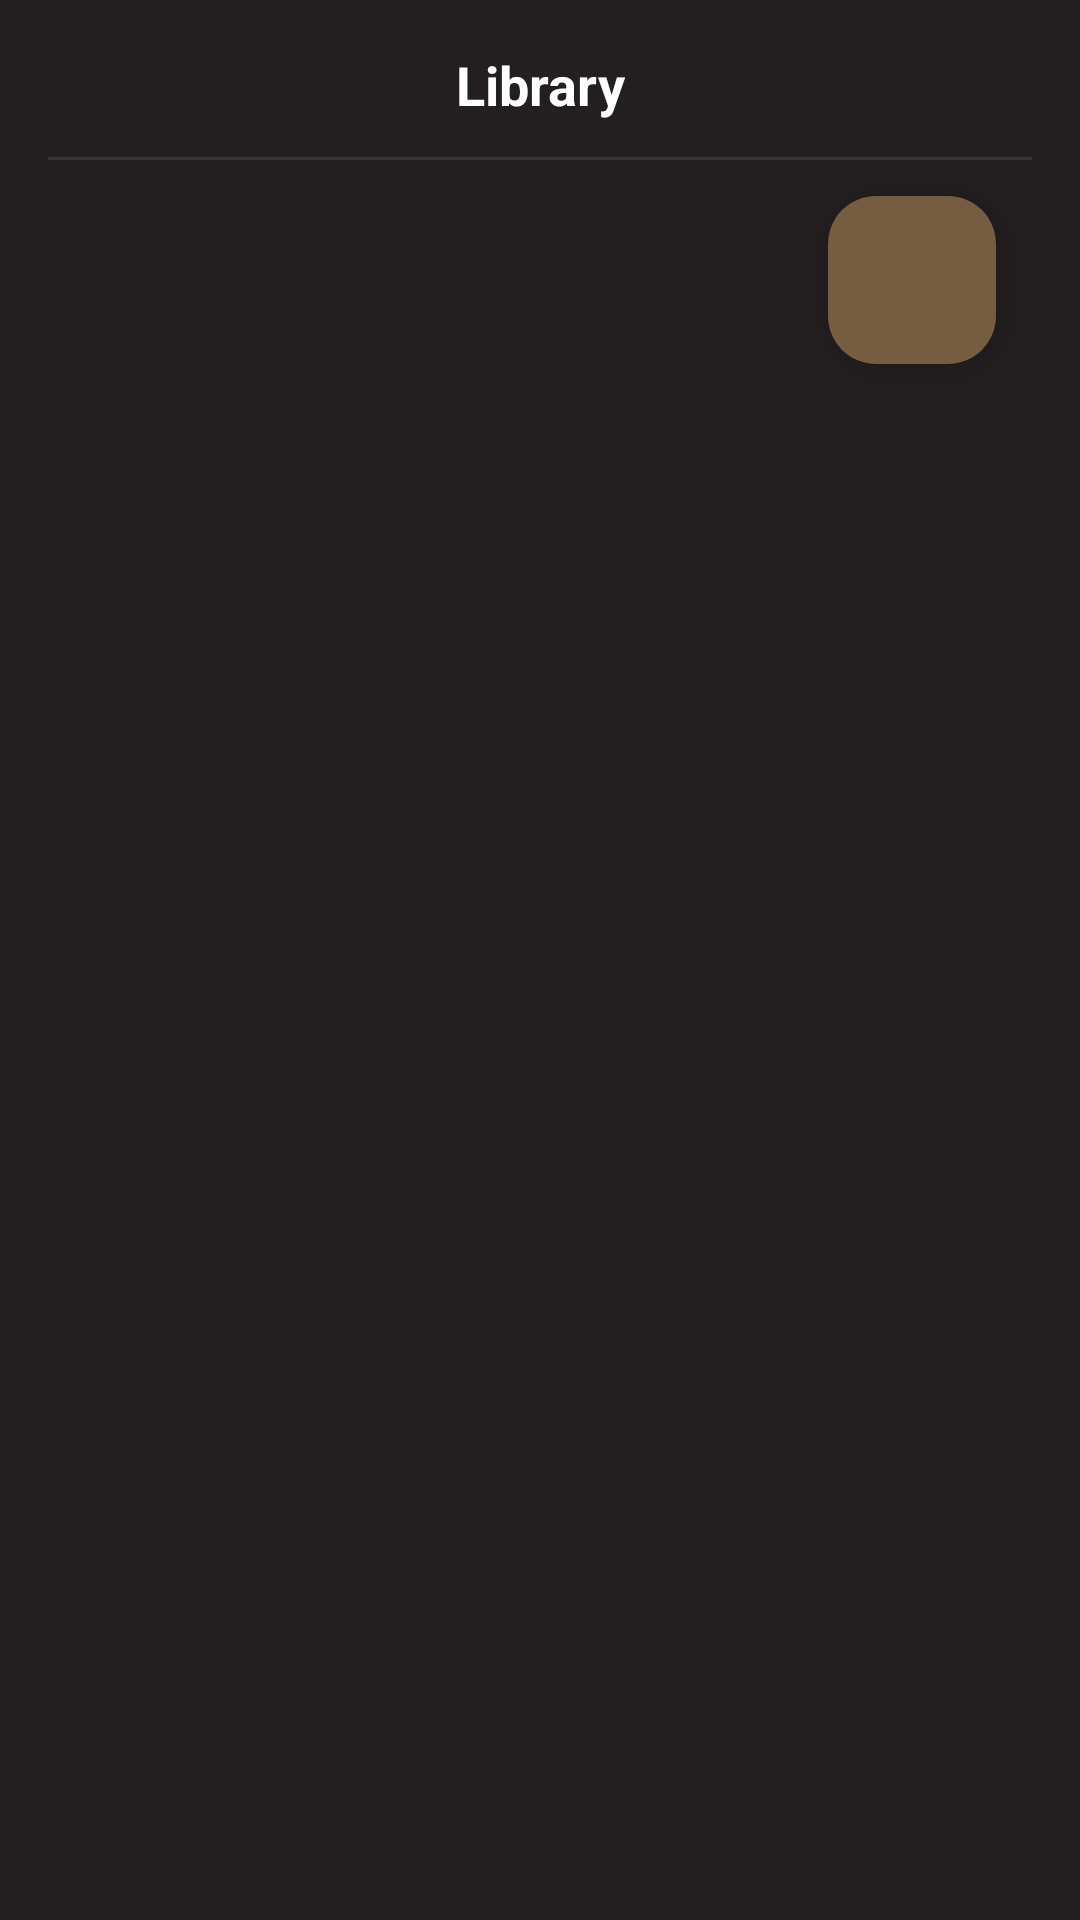

The Android layout XML behind this screen, and the referenced resources:
<!-- AndroidManifest.xml: application theme Theme.ICKUtah -->
<!-- res/layout/fragment_library.xml -->
<?xml version="1.0" encoding="utf-8"?>
<LinearLayout xmlns:android="http://schemas.android.com/apk/res/android"
    xmlns:app="http://schemas.android.com/apk/res-auto"
    android:layout_width="match_parent"
    android:layout_height="match_parent"
    android:background="@color/obsidian_shadow"
    android:orientation="vertical"
    android:padding="16dp">

    
    <TextView
        android:id="@+id/library_title"
        android:layout_width="match_parent"
        android:layout_height="wrap_content"
        android:gravity="center"
        android:text="@string/library"
        android:textColor="@color/white"
        android:textSize="18sp"
        android:textStyle="bold" />

    <View
        android:layout_width="match_parent"
        android:layout_height="1dp"
        android:layout_marginTop="12dp"
        android:background="@color/obsidian_shadow_t10" />

    
    <com.google.android.material.floatingactionbutton.FloatingActionButton
        android:id="@+id/fab_add_book"
        android:layout_width="wrap_content"
        android:layout_height="wrap_content"
        android:layout_gravity="end|bottom"
        android:layout_margin="12dp"
        android:contentDescription="@string/add_new_book"
        android:src="@drawable/add_circle_24px"
        app:tint="@color/molten_chestnut_s40"
        app:backgroundTint="@color/golden_sandstone_s40" />

    
    <androidx.recyclerview.widget.RecyclerView
        android:id="@+id/recycler_library"
        android:layout_width="match_parent"
        android:layout_height="match_parent" />

</LinearLayout>
<!-- resources referenced by this layout -->
<resources>
  <color name="golden_sandstone_s40">#765C41</color>
  <color name="molten_chestnut_s40">#3A220B</color>
  <color name="obsidian_shadow">#231F20</color>
  <color name="obsidian_shadow_t10">#393536</color>
  <color name="white">#FFFFFFFF</color>
  <string name="add_new_book">Add New Book</string>
  <string name="library">Library</string>
  <style name="Theme.ICKUtah" parent="Theme.Material3.DayNight.NoActionBar">
          
          <item name="colorPrimary">@color/obsidian_shadow</item>
          <item name="colorPrimaryVariant">@color/obsidian_shadow_t10</item>
  
          
          <item name="android:statusBarColor">@color/obsidian_shadow</item>
  
          
          <item name="android:navigationBarColor">@color/black</item>
      </style>
  <color name="black">#FF000000</color>
</resources>
